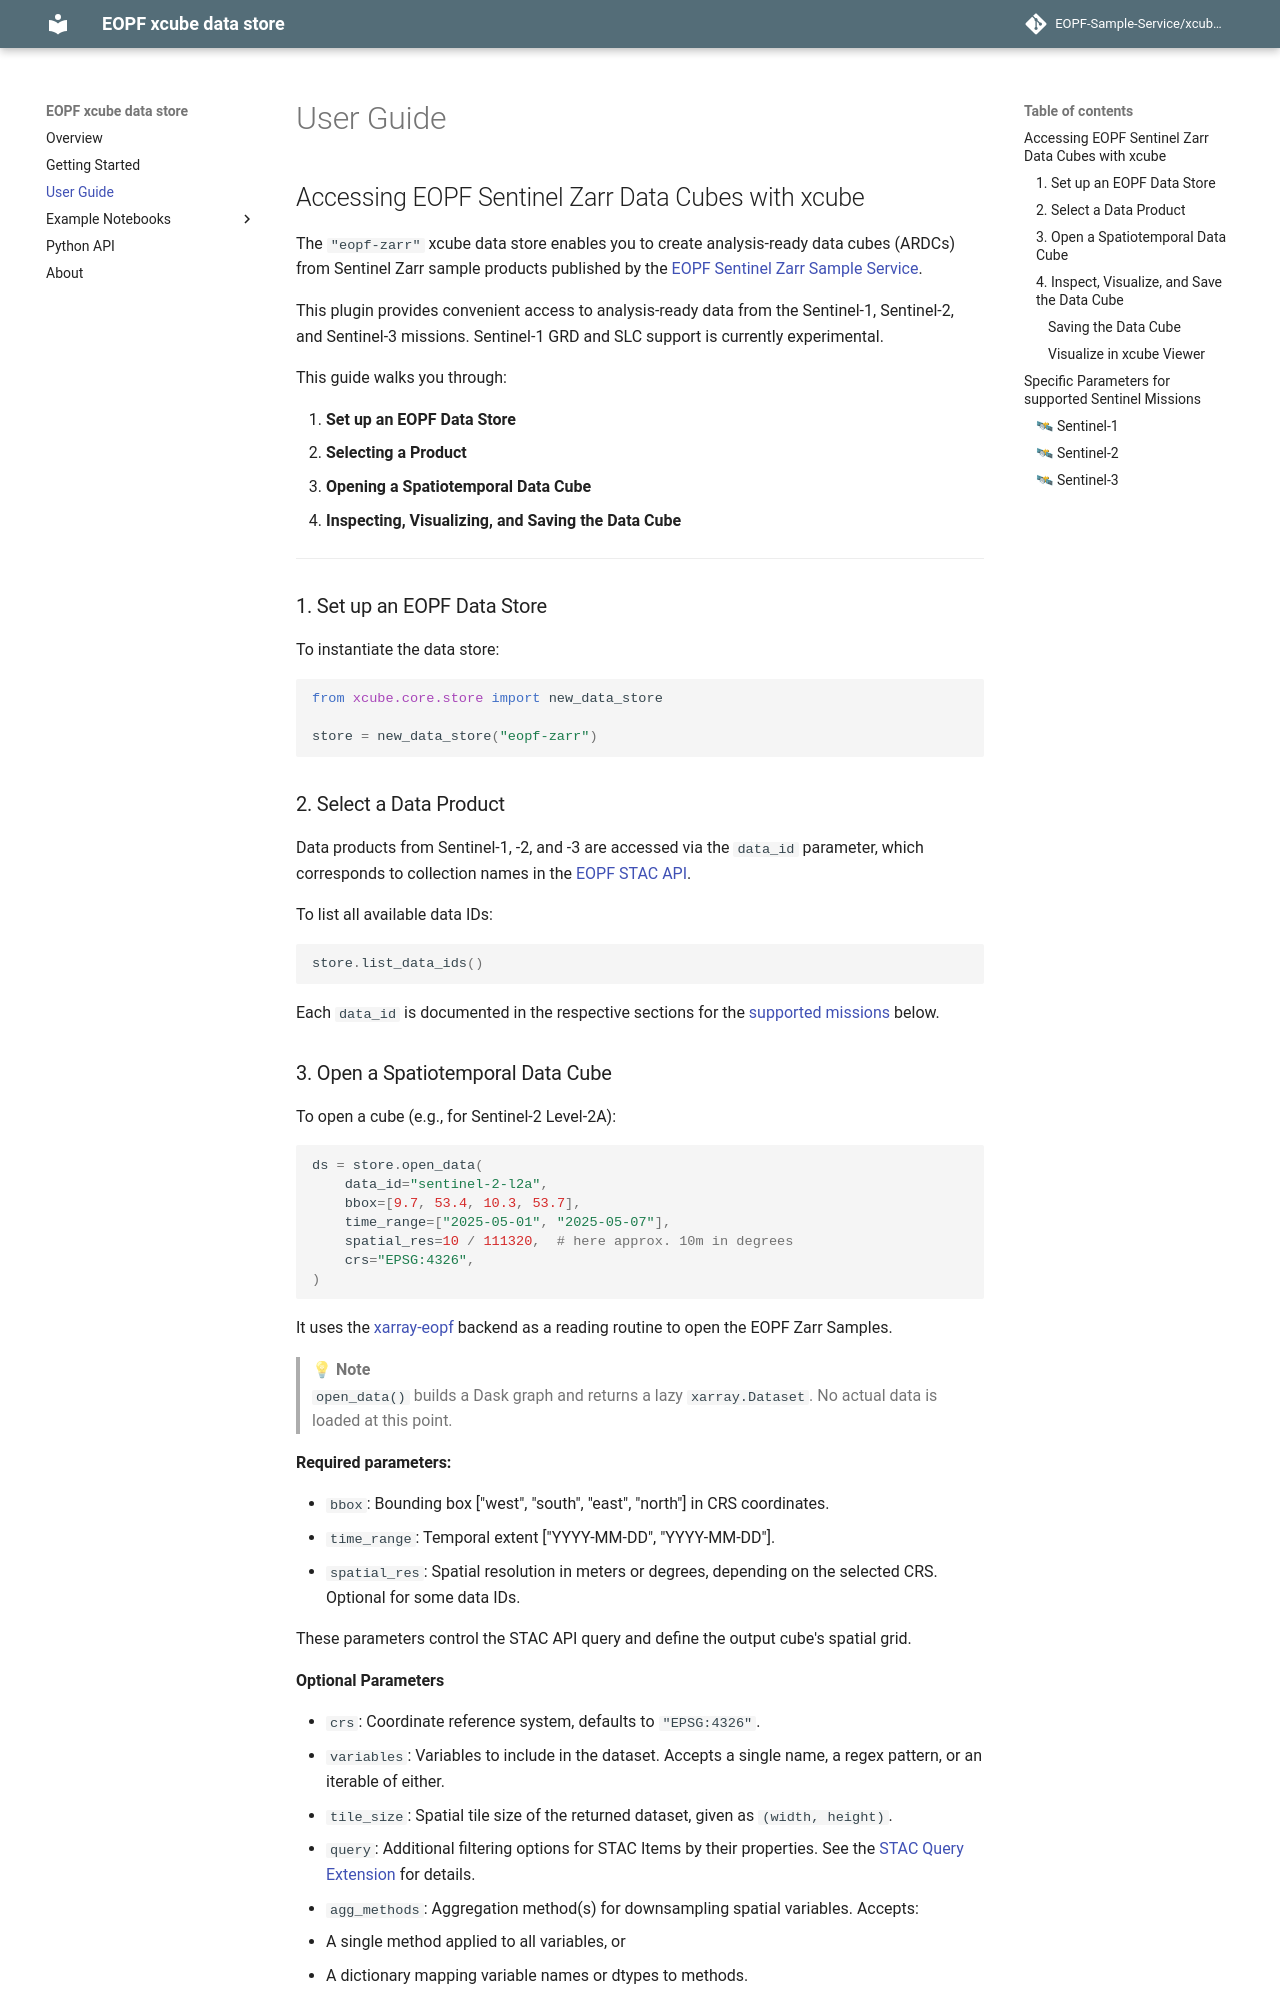

repository: EOPF-Sample-Service/xcube-eopf · page: guide/index.html · generator: mkdocs

## Accessing EOPF Sentinel Zarr Data Cubes with xcube

The `"eopf-zarr"` xcube data store enables you to create analysis-ready data cubes 
(ARDCs) from Sentinel Zarr sample products published by the 
[EOPF Sentinel Zarr Sample Service](https://zarr.eopf.copernicus.eu/).

This plugin provides convenient access to analysis-ready data from the Sentinel-1,
Sentinel-2, and Sentinel-3 missions. Sentinel-1 GRD and SLC support is currently 
experimental.

This guide walks you through:

1. **Set up an EOPF Data Store**
2. **Selecting a Product**
3. **Opening a Spatiotemporal Data Cube**
4. **Inspecting, Visualizing, and Saving the Data Cube**

---

### 1. Set up an EOPF Data Store

To instantiate the data store:
```python
from xcube.core.store import new_data_store

store = new_data_store("eopf-zarr")
```
### 2. Select a Data Product

Data products from Sentinel-1, -2, and -3 are accessed via the `data_id` parameter, 
which corresponds to collection names in the [EOPF STAC API](https://stac.browser.user.eopf.eodc.eu/).

To list all available data IDs:
```python
store.list_data_ids()
```
Each `data_id` is documented in the respective sections for the 
[supported missions](#specific-parameters-for-supported-sentinel-missions) below.

### 3. Open a Spatiotemporal Data Cube

To open a cube (e.g., for Sentinel-2 Level-2A):
```python
ds = store.open_data(
    data_id="sentinel-2-l2a",
    bbox=[9.7, 53.4, 10.3, 53.7],
    time_range=["2025‑05‑01", "2025‑05‑07"],
    spatial_res=10 / 111320,  # here approx. 10m in degrees
    crs="EPSG:4326",
)
```
It uses the [xarray-eopf](https://eopf-sample-service.github.io/xarray-eopf/) backend  as a reading routine to open the EOPF Zarr 
Samples. 

> 💡 **Note**  
> `open_data()` builds a Dask graph and returns a lazy `xarray.Dataset`.
> No actual data is loaded at this point. 

**Required parameters:**

- `bbox`: Bounding box ["west", "south", "east", "north"] in CRS coordinates.
- `time_range`: Temporal extent ["YYYY-MM-DD", "YYYY-MM-DD"].
- `spatial_res`: Spatial resolution in meters or degrees, depending on the selected 
  CRS. Optional for some data IDs.

These parameters control the STAC API query and define the output cube's spatial grid.

**Optional Parameters**

- `crs`: Coordinate reference system, defaults to `"EPSG:4326"`.
- `variables`: Variables to include in the dataset. Accepts a single name, a regex pattern, or an iterable of either.
- `tile_size`: Spatial tile size of the returned dataset, given as `(width, height)`.
- `query`: Additional filtering options for STAC Items by their properties. See the 
  [STAC Query Extension](https://github.com/stac-api-extensions/query) for details.
- `agg_methods`: Aggregation method(s) for downsampling spatial variables. Accepts:  
  - A single method applied to all variables, or  
  - A dictionary mapping variable names or dtypes to methods.

  Supported methods include:  
  `"center"`, `"count"`, `"first"`, `"last"`, `"max"`, `"mean"`, `"median"`,  
  `"mode"`, `"min"`, `"prod"`, `"std"`, `"sum"`, `"var"`.  

  *Default:* `"center"` for integer arrays, `"mean"` otherwise.  
  For details, see the [xcube-resampling documentation](https://xcube-dev.github.io/xcube-resampling/).  

- `interp_methods`: Interpolation method(s) for upsampling spatial variables. Accepts:  
  - A single method applied to all variables, or  
  - A dictionary mapping variable names or dtypes to methods.  

  Supported methods include:  
  - `0` — nearest neighbor (*default for categorical / integer datasets*)  
  - `1` — linear / bilinear (*default for float datasets*)  
  - `"nearest"` - alias for `0` 
  - `"triangular"` - linearly interpolate between 4 points using two triangles 
  - `"bilinear"` - alias for `1` 

  For details, see the [xcube-resampling documentation](https://xcube-dev.github.io/xcube-resampling/).
